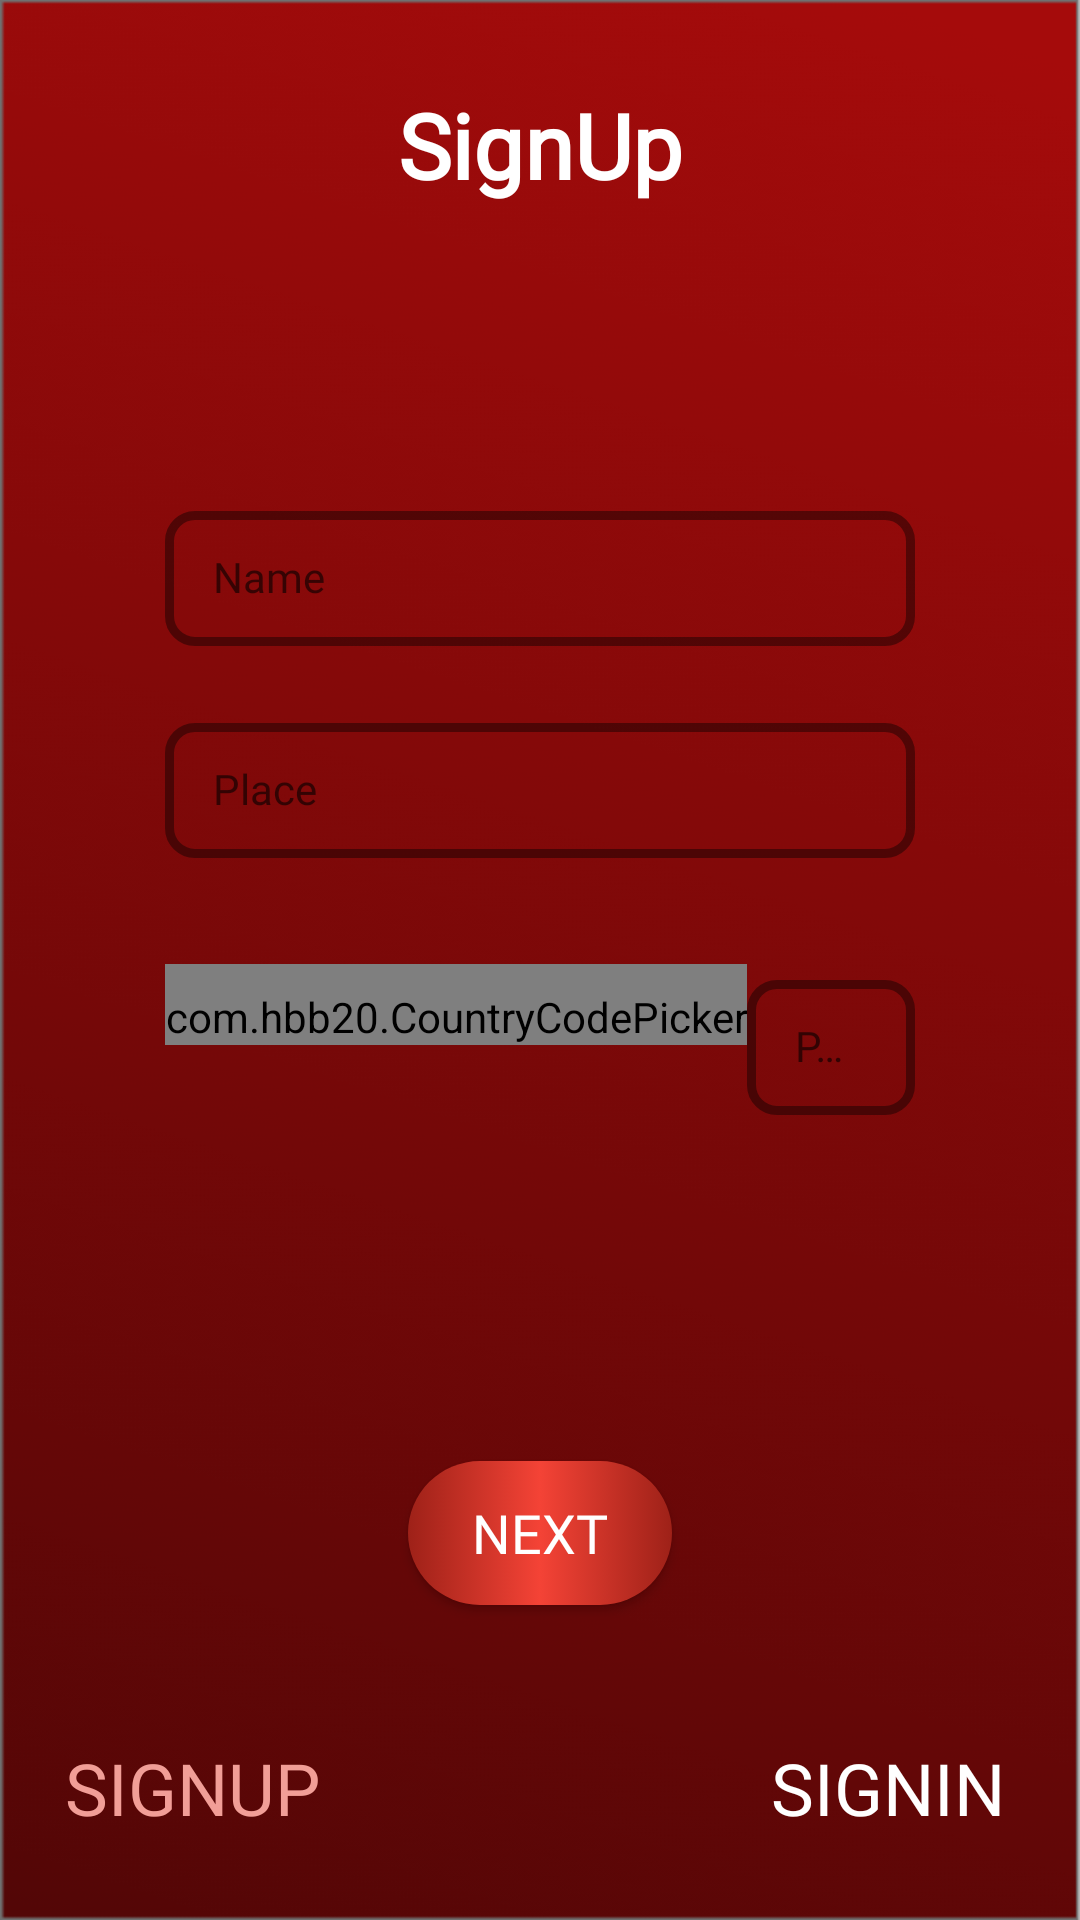

Here is an Android app screen rendered from its layout file. Give the layout XML and the strings, colors and styles it references.
<!-- AndroidManifest.xml: application theme Theme.MarketingApp -->
<!-- res/layout/activity_customer_sign_up.xml -->
<?xml version="1.0" encoding="utf-8"?>
<androidx.constraintlayout.widget.ConstraintLayout xmlns:android="http://schemas.android.com/apk/res/android"
    xmlns:app="http://schemas.android.com/apk/res-auto"
    xmlns:tools="http://schemas.android.com/tools"
    android:layout_width="match_parent"
    android:layout_height="match_parent"
    android:background="@drawable/bg"
    tools:context=".CustomerSignUp">

    <TextView
        android:id="@+id/tv1"
        android:layout_width="wrap_content"
        android:layout_height="wrap_content"
        android:layout_marginTop="28dp"
        android:fontFamily="@font/headings"
        android:gravity="center"
        android:text="SignUp"
        android:transitionName="heading"
        android:textColor="@color/white"
        android:textSize="30dp"
        android:textStyle="bold"
        app:layout_constraintEnd_toEndOf="parent"
        app:layout_constraintStart_toStartOf="parent"
        app:layout_constraintTop_toTopOf="parent" />


    <LinearLayout
        android:layout_width="match_parent"
        android:layout_height="match_parent"
        android:layout_marginLeft="5dp"
        android:layout_marginTop="100dp"
        android:layout_marginRight="5dp"
        android:layout_marginBottom="80dp"
        android:background="@drawable/bg2"
        android:gravity="center"
        android:orientation="vertical"
        android:paddingHorizontal="30dp"
        android:paddingTop="40dp"
        android:textAlignment="center">


        <com.google.android.material.textfield.TextInputLayout
            android:id="@+id/cName"
            style="@style/Widget.MaterialComponents.TextInputLayout.OutlinedBox.Dense"
            android:layout_width="match_parent"
            android:layout_height="wrap_content"
            android:layout_marginLeft="15dp"
            android:layout_marginRight="15dp"
            android:paddingLeft="5dp"
            android:paddingRight="5dp"
            app:boxCornerRadiusBottomEnd="10dp"
            app:boxCornerRadiusBottomStart="10dp"
            app:boxCornerRadiusTopEnd="10dp"
            app:boxCornerRadiusTopStart="10dp"
            app:boxStrokeColor="@color/theme"
            app:boxStrokeErrorColor="@color/error"
            app:boxStrokeWidth="3dp"
            app:errorEnabled="true">

            <com.google.android.material.textfield.TextInputEditText
                android:layout_width="match_parent"
                android:layout_height="wrap_content"
                android:fontFamily="@font/text"
                android:hint="Name"
                android:textAppearance="@style/TextAppearance.AppCompat.Small"
                android:textColor="@color/dark" />

        </com.google.android.material.textfield.TextInputLayout>

        <com.google.android.material.textfield.TextInputLayout
            android:id="@+id/cPlace"
            style="@style/Widget.MaterialComponents.TextInputLayout.OutlinedBox.Dense"
            android:layout_width="match_parent"
            android:layout_height="wrap_content"
            android:layout_marginLeft="15dp"
            android:layout_marginRight="15dp"
            android:paddingLeft="5dp"
            android:paddingRight="5dp"
            app:boxCornerRadiusBottomEnd="10dp"
            app:boxCornerRadiusBottomStart="10dp"
            app:boxCornerRadiusTopEnd="10dp"
            app:boxCornerRadiusTopStart="10dp"
            app:boxStrokeColor="@color/theme"
            app:boxStrokeErrorColor="@color/error"
            app:boxStrokeWidth="3dp"
            app:errorEnabled="true">

            <com.google.android.material.textfield.TextInputEditText
                android:layout_width="match_parent"
                android:layout_height="wrap_content"
                android:fontFamily="@font/text"
                android:hint="Place"
                android:textAppearance="@style/TextAppearance.AppCompat.Small"
                android:textColor="@color/dark" />

        </com.google.android.material.textfield.TextInputLayout>


        <RelativeLayout
            android:layout_width="match_parent"
            android:layout_height="wrap_content"
            android:layout_margin="15dp"
            android:paddingLeft="5dp"
            android:paddingRight="5dp">

            <com.hbb20.CountryCodePicker
                android:id="@+id/cpp_signup_c"
                android:layout_width="wrap_content"
                android:layout_height="wrap_content"
                android:paddingTop="8dp"
                app:ccpDialog_textColor="@color/theme"
                app:ccp_autoDetectCountry="true"
                app:ccp_contentColor="@color/theme"
                app:ccp_textGravity="CENTER" />

            <com.google.android.material.textfield.TextInputLayout
                android:id="@+id/customerPhone"
                style="@style/Widget.MaterialComponents.TextInputLayout.OutlinedBox.Dense"
                android:layout_width="match_parent"
                android:layout_height="wrap_content"
                android:layout_toRightOf="@id/cpp_signup_c"
                app:boxCornerRadiusBottomEnd="10dp"
                app:boxCornerRadiusBottomStart="10dp"
                app:boxCornerRadiusTopEnd="10dp"
                app:boxCornerRadiusTopStart="10dp"
                app:boxStrokeColor="@color/theme"
                app:boxStrokeErrorColor="@color/error"
                app:boxStrokeWidth="3dp"
                app:errorEnabled="true">

                <com.google.android.material.textfield.TextInputEditText
                    android:layout_width="match_parent"
                    android:layout_height="wrap_content"
                    android:fontFamily="@font/text"
                    android:hint="Phone Number"
                    android:textAppearance="@style/TextAppearance.AppCompat.Small"
                    android:textColor="@color/dark" />

            </com.google.android.material.textfield.TextInputLayout>

        </RelativeLayout>


        <androidx.appcompat.widget.AppCompatButton
            android:id="@+id/get_otp_customer"
            android:layout_width="wrap_content"
            android:layout_height="wrap_content"
            android:layout_marginTop="80dp"
            android:background="@drawable/button"
            android:drawableEnd="@drawable/ic_baseline_double_arrow_24"
            android:elevation="100dp"
            android:fontFamily="@font/button"
            android:onClick="signupuser"
            android:padding="8dp"
            android:text="  next  "
            android:textColor="@color/white"
            android:textSize="18dp" />


    </LinearLayout>


    <androidx.appcompat.widget.AppCompatButton
        android:id="@+id/thissignup"
        android:layout_width="wrap_content"
        android:layout_height="wrap_content"
        android:layout_margin="20dp"
        android:transitionName="signup"
        android:background="@android:color/transparent"
        android:fontFamily="@font/button"
        android:text="SIGNUP"
        android:textColor="@color/light"
        android:textSize="24dp"
        app:layout_constraintBottom_toBottomOf="parent"
        app:layout_constraintStart_toStartOf="parent" />


    <androidx.appcompat.widget.AppCompatButton
        android:id="@+id/signIn2"
        android:layout_width="wrap_content"
        android:layout_height="wrap_content"
        android:layout_margin="20dp"
        android:background="@android:color/transparent"
        android:fontFamily="@font/button"
        android:text="SIGNIN"
        android:transitionName="signin"
        android:textColor="@color/white"
        android:textSize="24dp"
        app:layout_constraintBottom_toBottomOf="parent"
        app:layout_constraintEnd_toEndOf="parent" />


</androidx.constraintlayout.widget.ConstraintLayout>
<!-- resources referenced by this layout -->
<resources>
  <color name="dark">#650A0A</color>
  <color name="error">#F44336</color>
  <color name="light">#F19E97</color>
  <color name="theme">#9E2118</color>
  <color name="white">#FFFFFFFF</color>
  <!-- drawable bg: png bitmap (drawable, 58984 bytes) -->
  <!-- drawable button (drawable) -->
  <?xml version="1.0" encoding="utf-8"?>
  <selector xmlns:android="http://schemas.android.com/apk/res/android">
  
      <item android:drawable="@drawable/gradient" android:state_focused="true" android:state_pressed="false" />
      <item android:drawable="@drawable/gradient2" android:state_focused="true" android:state_pressed="true" />
      <item android:drawable="@drawable/gradient2" android:state_focused="false" android:state_pressed="true" />
      <item android:drawable="@drawable/gradient" />
  </selector>
  <style name="Theme.MarketingApp" parent="Theme.MaterialComponents.DayNight.NoActionBar">
          
          <item name="colorPrimary">@color/theme</item>
          <item name="colorPrimaryVariant">@color/theme</item>
          <item name="colorOnPrimary">@color/white</item>
          
          <item name="colorSecondary">@color/teal_200</item>
          <item name="colorSecondaryVariant">@color/teal_700</item>
          <item name="colorOnSecondary">@color/black</item>
          
          <item name="android:statusBarColor" tools:targetApi="l">?attr/colorPrimaryVariant</item>
          
      </style>
  <!-- drawable gradient (drawable) -->
  <?xml version="1.0" encoding="utf-8"?>
  <shape xmlns:android="http://schemas.android.com/apk/res/android"
      android:shape="rectangle">
      <gradient
          android:startColor="@color/theme"
          android:centerColor="#F44336"
          android:endColor="@color/theme"
          android:angle="0"/>
  
  
      <corners
          android:radius="50dp"/>
  
  </shape>
  <!-- drawable gradient2 (drawable) -->
  <?xml version="1.0" encoding="utf-8"?>
  <shape xmlns:android="http://schemas.android.com/apk/res/android"
      android:shape="rectangle">
      <gradient
          android:startColor="#F44336"
          android:centerColor="#FF7368"
          android:endColor="#F44336"
          android:angle="0"/>
  
  
      <corners
          android:radius="50dp"/>
  
  </shape>
  <color name="teal_200">#FF03DAC5</color>
  <color name="teal_700">#FF018786</color>
  <color name="black">#FF000000</color>
</resources>
